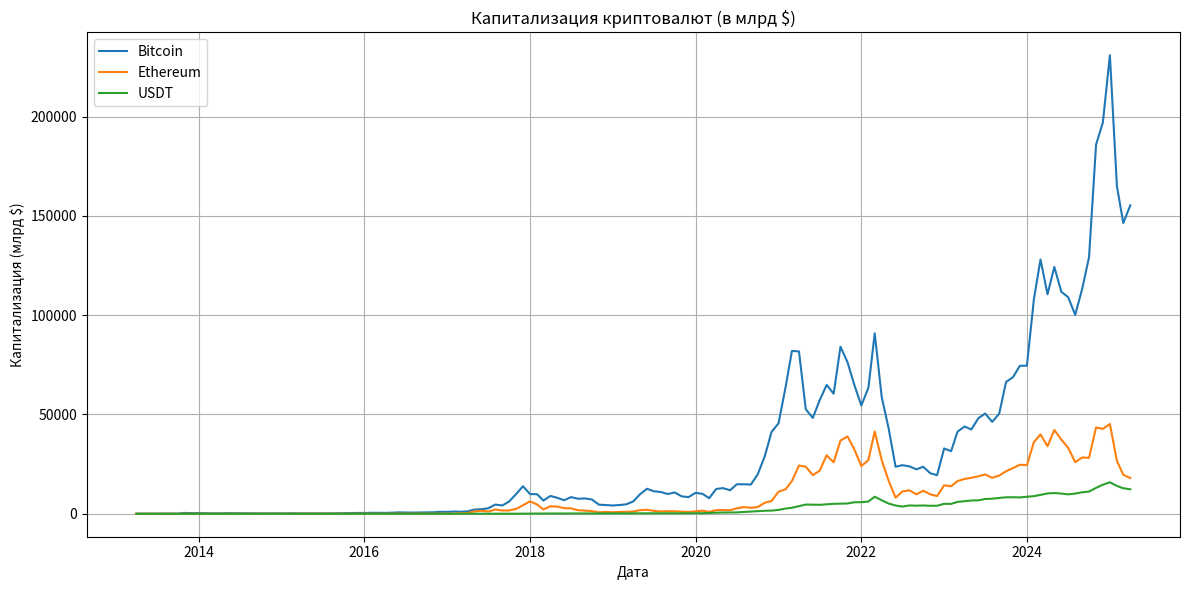

Reproduce this figure in Python.
import pandas as pd
import matplotlib.pyplot as plt

# Данные обрезаны для примера (для ускорения обработки)
data = {
    "timestamp": [
        "01.04.2013", "01.05.2013", "01.06.2013", "01.07.2013", "01.08.2013",
        "01.09.2013", "01.10.2013", "01.11.2013", "01.12.2013", "01.01.2014",

        "01.02.2014", "01.03.2014", "01.04.2014", "01.05.2014", "01.06.2014", "01.07.2014",
        "01.08.2014", "01.09.2014", "01.10.2014", "01.11.2014", "01.12.2014", "01.01.2015",

        "01.02.2015", "01.03.2015", "01.04.2015", "01.05.2015", "01.06.2015", "01.07.2015",
        "01.08.2015", "01.09.2015", "01.10.2015", "01.11.2015", "01.12.2015", "01.01.2016",
        "01.02.2016", "01.03.2016", "01.04.2016", "01.05.2016", "01.06.2016", "01.07.2016",
        "01.08.2016", "01.09.2016", "01.10.2016", "01.11.2016", "01.12.2016", "01.01.2017",
        "01.02.2017", "01.03.2017", "01.04.2017", "01.05.2017", "01.06.2017", "01.07.2017",
        "01.08.2017", "01.09.2017", "01.10.2017", "01.11.2017", "01.12.2017", "01.01.2018",
        "01.02.2018", "01.03.2018", "01.04.2018", "01.05.2018", "01.06.2018", "01.07.2018",
        "01.08.2018", "01.09.2018", "01.10.2018", "01.11.2018", "01.12.2018", "01.01.2019",
        "01.02.2019", "01.03.2019", "01.04.2019", "01.05.2019", "01.06.2019", "01.07.2019",
        "01.08.2019", "01.09.2019", "01.10.2019", "01.11.2019", "01.12.2019", "01.01.2020",
        "01.02.2020", "01.03.2020", "01.04.2020", "01.05.2020", "01.06.2020", "01.07.2020",
        "01.08.2020", "01.09.2020", "01.10.2020", "01.11.2020", "01.12.2020", "01.01.2021",
        "01.02.2021", "01.03.2021", "01.04.2021", "01.05.2021", "01.06.2021", "01.07.2021",
        "01.08.2021", "01.09.2021", "01.10.2021", "01.11.2021", "01.12.2021", "01.01.2022",
        "01.02.2022", "01.03.2022", "01.04.2022", "01.05.2022", "01.06.2022", "01.07.2022",
        "01.08.2022", "01.09.2022", "01.10.2022", "01.11.2022", "01.12.2022", "01.01.2023",
        "01.02.2023", "01.03.2023", "01.04.2023", "01.05.2023", "01.06.2023", "01.07.2023",
        "01.08.2023", "01.09.2023", "01.10.2023", "01.11.2023", "01.12.2023", "01.01.2024",
        "01.02.2024", "01.03.2024", "01.04.2024", "01.05.2024", "01.06.2024", "01.07.2024",
        "01.08.2024", "01.09.2024", "01.10.2024", "01.11.2024", "01.12.2024", "01.01.2025",
        "01.02.2025", "01.03.2025", "01.04.2025"
    ],
    "капитализация Bitcoin": [
    47930822288.69904,
    45047585532.63293,
    35012149667.06732,
    40013085662.766266,
    51830330566.827095,
    52083305938.6148,
    78887050002.08516,
    436914848632.31,
    304589492483.8879,
    336741364759.4144,
    240654752744.31595,
    207341452983.82294,
    199363307101.1413,
    285546495023.69946,
    289658462245.4273,
    260616056142.0765,
    225731909916.16568,
    191114023530.24622,
    180014698662.90396,
    220454646226.65027,
    220538983759.9903,
    174007045553.7577,
    243983959438.873,
    210439546490.47617,
    193944560627.88504,
    168451136861.06625,
    196784867742.69763,
    227398548313.68668,
    206772558147.87656,
    222892976655.50403,
    303466389042.1704,
    359884543804.8,
    429041719632.8477,
    407587338344.53937,
    503099423395.4156,
    479397898865.6303,
    464836876363.1214,
    536480629511.97266,
    703475450944.71,
    628077618447.4246,
    601713511220.3243,
    632520960554.964,
    703008630573.8844,
    755772665719.7849,
    993470884284.8411,
    959328743483.0996,
    1148083697319.4658,
    1016789221529.7227,
    1235781012101.2573,
    2129527700741.0952,
    2303711499188.2407,
    2792149117818.2324,
    4646728644649.721,
    4176776903494.863,
    6196018755341.79,
    9955250202882.535,
    13882821987886.646,
    9922830377382.23,
    9869541657053.752,
    6660394440811.862,
    8977356122443.037,
    8052964696089.9795,
    6833286603176.779,
    8393697823720.908,
    7573557633366.595,
    7732808721432.698,
    7195649906928.636,
    4593042235338.653,
    4380940872170.495,
    4190875136917.661,
    4427783898961.184,
    4764314906935.087,
    6205641337556.071,
    9821502445485.264,
    12600259724163.627,
    11340978318867.533,
    10969087546406.004,
    9940934191183.883,
    10753316098326.277,
    8774307847446.602,
    8396918276820.348,
    10554677090755.244,
    10037420837657.252,
    7862134768557.454,
    12479164455298.025,
    12938202021193.535,
    11845088092783.773,
    14870337874826.996,
    14850510903959.818,
    14736862832826.62,
    19842563148979.984,
    28909642083991.016,
    41205015091850.66,
    45584337937806.12,
    63814478512096.945,
    81979496844836.08,
    81741698974845.9,
    52627972291547.36,
    48234913345586.52,
    57114428834716.86,
    64874001326578.17,
    60450855756700.6,
    84134460876929.89,
    76338997904922.61,
    64919369480895.03,
    54528584179631.66,
    63375833653583.57,
    90853576735666.5,
    58663542392769.55,
    43223733215987.59,
    23689770025918.273,
    24471014664226.37,
    23885955402704.55,
    22391437340592.938,
    23683466130304.895,
    20402101720078.484,
    19437459572221.98,
    32898568540663.65,
    31540683760472.53,
    41320310115380.586,
    43930984492160.43,
    42459348782373.85,
    48109949443204.67,
    50485648694596.195,
    46279362995972.984,
    50420483220695.87,
    66350666870297.34,
    68834445093065.484,
    74510459973279.39,
    74543717577072.02,
    108094324509533.53,
    128020825335984.4,
    110507976757975.77,
    124273181208850.66,
    111749075696378.86,
    109067233663671.8,
    100148544586139.42,
    113299526550796.19,
    129140592802001.22,
    185833730430915.56,
    196975223618275.84,
    230840014404981.5,
    164927358658499.84,
    146359084889890.16,
    155294201705451.2
    ],

    "капитализация Ethereum":  [
    0,
    0,
    0,
    0,
    0,
    0,
    0,
    0,
    0,
    0,
    0,
    0,
    0,
    0,
    0,
    0,
    0,
    0,
    0,
    0,
    0,
    0,
    0,
    0,
    0,
    0,
    0,
    0,
    0,
    3497652859.9060717,
    4452772001.52556,
    4197731543.68,
    4697886908.333363,
    12899982806.990467,
    36937928602.4662,
    67078005110.25659,
    46951342686.23423,
    73377071381.8555,
    67541081044.78674,
    62424890948.462006,
    64348548367.6974,
    72922591405.10396,
    59134625730.52139,
    46994935774.292465,
    44695202496.08525,
    58123207058.16151,
    84907267762.65784,
    263787843596.61542,
    405270686102.91125,
    1209184883646.202,
    1549833503270.4714,
    1125536462330.052,
    2159364089933.673,
    1659343994891.9124,
    1678902602393.0032,
    2500042374624.6865,
    4277703803170.479,
    6275940368564.675,
    4704749883780.86,
    2201229364494.1016,
    3794188867754.8867,
    3629298483976.462,
    2847781891799.338,
    2752455684065.361,
    1795917728538.8203,
    1607023063937.5571,
    1333401403700.3984,
    769799062990.5858,
    931211066322.2559,
    775468539371.7609,
    939455746912.9364,
    983004567716.7744,
    1126997976426.2012,
    1841014228429.9836,
    2031072488332.4592,
    1475665887106.4607,
    1179768473896.7917,
    1295500000546.8916,
    1293040758027.2666,
    1063793047027.4529,
    910187780969.9878,
    1224128536986.0972,
    1545822371678.9116,
    983608806751.9187,
    1805233666538.9387,
    1909199949345.213,
    1776944271574.3079,
    2754831355934.937,
    3366903999551.0894,
    2998677464401.044,
    3401485891082.421,
    5546016489397.528,
    6432938199181.78,
    11132153527772.422,
    12335505092247.807,
    16481488667560.059,
    24289467762820.523,
    23733150125869.38,
    19459941023538.293,
    21673448548050.02,
    29472095899173.816,
    25908464715860.54,
    36859830254276.805,
    38931064071880.56,
    32471418850725.418,
    24005103624051.4,
    27042036371487.3,
    41418075086749.55,
    26915832954325.438,
    16768827824959.064,
    8127776249015.55,
    11236847474421.81,
    11817764241615.508,
    9788737259822.865,
    11586040934171.56,
    9802873619882.615,
    8937326856801.719,
    14318596985465.023,
    13871337838016.691,
    16471051667384.291,
    17518951736642.79,
    18130332350624.727,
    18894793711068.805,
    19814488202395.85,
    18131272937669.08,
    19265194782515.723,
    21409534563200.543,
    23033119949221.066,
    24679953883048.05,
    24483068958157.105,
    36108085640423.74,
    39963100000000,
    34027371146916.035,
    42208823092881.57,
    37304615293538.125,
    33229800260096.734,
    26004361808963.773,
    28366517602180.586,
    28172489347061.516,
    43465488394066.69,
    42740871819143.6,
    45222049766985.55,
    26599074585470.55,
    19657136251783.36,
    17978421618519.652
    ],


    "капитализация USDT": [ 
    0,
    0,
    0,
    0,
    0,
    0,
    0,
    0,
    0,
    0,
    0,
    0,
    0,
    0,
    0,
    0,
    0,
    0,
    0,
    0,
    0,
    0,
    0,
    15480947.999970293,
    14644378.000033762,
    23237077.999976207,
    23570991.040059723,
    24973480.000061683,
    27875461.5999812,
    29061588.99992914,
    29500769.99993746,
    28902400,
    63091080.0001123,
    105893388.42296168,
    109304762.70057622,
    108579006.80015635,
    130624864.60743721,
    126249397.58547898,
    395595707.01943403,
    442713070.7494158,
    458793188.29430324,
    453619811.0094438,
    437049922.1203768,
    439888255.57297987,
    638159038.6963828,
    1528604722.8739374,
    1499447403.5806494,
    3208476049.527425,
    3319802857.307484,
    6192699791.291123,
    12228785456.178291,
    18842522351.309025,
    19148154559.433548,
    25262285595.48937,
    26015167964.326496,
    44834454960.43292,
    80962392314.10953,
    126591475225.67163,
    124445584152.72229,
    128971153801.60538,
    137920247279.40823,
    157538113198.0386,
    168546160939.76132,
    154510501420.78867,
    171744823729.5487,
    189421651389.83115,
    115214908277.74744,
    120977636313.76213,
    126348926265.60585,
    140769068920.28854,
    133531087168.60553,
    133696142357.63733,
    187164655282.9549,
    202918412623.43896,
    233965838541.0481,
    254599286220.8343,
    255853631451.6914,
    275183891990.3841,
    268139380000.0441,
    263880763536.07846,
    264353033755.29047,
    288223100716.91986,
    298886818578.72107,
    412730072905.9448,
    502045760101.46844,
    652926360395.1443,
    646536280337.9524,
    711830038282.8041,
    918906886225.8287,
    1146306344942.0232,
    1294308843495.5068,
    1518751257191.6611,
    1600608753524.9207,
    1956024065625.7065,
    2659071075882.905,
    3034982331163.7783,
    3860863659473.6333,
    4654232326431.846,
    4587302884147.996,
    4517505316882.441,
    4793131442111.665,
    5019969484368.417,
    5113354189210.275,
    5198992885890.474,
    5806957815237.222,
    5845586620784.451,
    6156794430770.171,
    8606354186209.335,
    6798799003612.754,
    5172456643381.986,
    4162626566821.3467,
    3633805225979.1885,
    4205042453542.6245,
    4086067431322.0522,
    4178859530975.3477,
    4041109768283.4873,
    4042424646776.507,
    5001669919635.612,
    5007374871724.322,
    5979906554761.705,
    6337281132210.433,
    6694410608740.179,
    6779158962058.3955,
    7444664070297.621,
    7593408165639.332,
    7982887556681.572,
    8299601120164.31,
    8333710858778.42,
    8251561551437.602,
    8572891916924.878,
    8880226895142.385,
    9535487155148.113,
    10235399727998.139,
    10454537193434.098,
    10192749739498.01,
    9786668579682.35,
    10166441062882.201,
    10828468446310.932,
    11198233916530.059,
    13055367883587.096,
    14642216977067.383,
    15851295617968.354,
    14010448734625.713,
    12856651089211.078,
    12321888859811.668
    ], 
}

# Создание DataFrame
df = pd.DataFrame(data)
df["timestamp"] = pd.to_datetime(df["timestamp"], format="%d.%m.%Y")

# Перевод капитализации в миллиарды для удобства отображения
df["капитализация Bitcoin"] = df["капитализация Bitcoin"] / 1e9
df["капитализация Ethereum"] = df["капитализация Ethereum"] / 1e9
df["капитализация USDT"] = df["капитализация USDT"] / 1e9

# Построение графика
plt.figure(figsize=(12, 6))
plt.plot(df["timestamp"], df["капитализация Bitcoin"], label="Bitcoin")
plt.plot(df["timestamp"], df["капитализация Ethereum"], label="Ethereum")
plt.plot(df["timestamp"], df["капитализация USDT"], label="USDT")

plt.title("Капитализация криптовалют (в млрд $)")
plt.xlabel("Дата")
plt.ylabel("Капитализация (млрд $)")
plt.legend()
plt.grid(True)
plt.tight_layout()

plt.savefig("capitalisation_plot.png")

